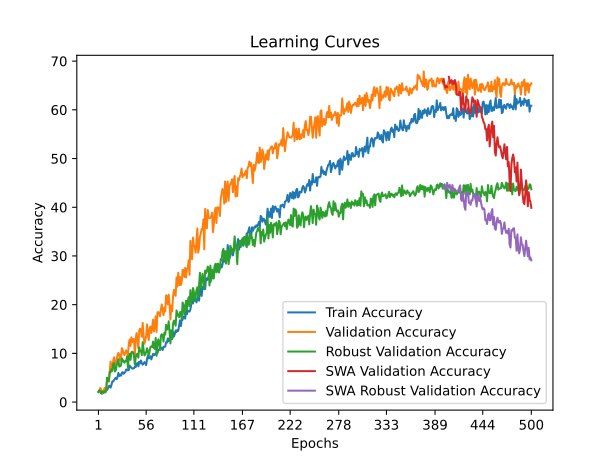

Values plotted in this chart, from the file beside it:
time; train_accuracy; train_loss; valid_accuracy; valid_loss; valid_accuracy_robust; valid_accuracy_swa; valid_accuracy_robust_swa
31,2503; 2,0573; 4,0445; 2,1041; 3,9005; 2,1073; 2,1041; 2,1073
71,2597; 2,2241; 3,9180; 2,2148; 3,8770; 2,4138; 2,2148; 2,4138
101,2684; 2,1129; 3,8928; 2,8793; 4,1248; 2,3372; 2,8793; 2,3372
137,2292; 2,4465; 3,9669; 2,6578; 5,4998; 1,7625; 2,6578; 1,7625
171,5563; 1,7793; 4,0319; 1,6611; 8,0998; 2,1073; 1,6611; 2,1073
204,2677; 2,2519; 4,2605; 2,1041; 16,5672; 2,1839; 2,1041; 2,1839
234,0322; 2,2241; 4,3989; 2,2148; 11,3120; 1,8391; 2,2148; 1,8391
264,6757; 2,1963; 4,3233; 2,8793; 4,4817; 2,2605; 2,8793; 2,2605
293,4735; 2,4465; 4,1998; 2,1041; 7,1145; 1,9923; 2,1041; 1,9923
323,5517; 2,3909; 3,9793; 2,7685; 3,9813; 2,4904; 2,7685; 2,4904
352,6712; 2,5021; 3,8907; 4,8726; 3,8142; 5,0192; 4,8726; 5,0192
382,1255; 2,8357; 3,8653; 4,4297; 3,7857; 4,4061; 4,4297; 4,4061
415,0637; 3,2805; 3,8512; 4,2082; 11,4888; 4,2912; 4,2082; 4,2912
444,3534; 3,3639; 3,8398; 6,3123; 3,7182; 6,2069; 6,3123; 6,2069
477,5623; 2,9469; 3,8327; 8,3056; 4,6050; 6,0920; 8,3056; 6,0920
511,5848; 3,5029; 3,8290; 6,5338; 4,3317; 6,7433; 6,5338; 6,7433
552,7666; 4,2535; 3,8272; 7,5305; 3,6755; 6,3985; 7,5305; 6,3985
605,8715; 4,2257; 3,8252; 8,4164; 3,6584; 7,8161; 8,4164; 7,8161
639,3227; 4,5316; 3,8097; 9,1916; 3,6709; 8,0077; 9,1916; 8,0077
683,8530; 4,7818; 3,8047; 7,9734; 3,6812; 6,2835; 7,9734; 6,2835
716,9229; 5,0042; 3,8032; 7,5305; 4,8726; 6,5134; 7,5305; 6,5134
757,7705; 4,6984; 3,8011; 8,8594; 3,8815; 7,5096; 8,8594; 7,5096
794,2232; 5,1710; 3,7993; 9,6346; 3,8862; 8,1992; 9,6346; 8,1992
838,8632; 6,0050; 3,7772; 10,0775; 3,6008; 8,8123; 10,0775; 8,8123
892,9151; 5,3378; 3,7785; 9,7453; 3,6413; 7,2797; 9,7453; 7,2797
938,0223; 5,6436; 3,7727; 8,5271; 3,7049; 7,3563; 8,5271; 7,3563
975,2735; 5,4212; 3,7722; 9,3023; 3,6987; 7,5479; 9,3023; 7,5479
1009,9217; 6,0050; 3,7738; 11,0742; 3,7146; 8,9655; 11,0742; 8,9655
1063,0630; 6,1440; 3,7572; 10,6312; 3,6415; 8,6973; 10,6312; 8,6973
1113,8648; 5,8104; 3,7573; 9,9668; 3,5973; 8,2759; 9,9668; 8,2759
1145,7701; 5,9772; 3,7472; 9,6346; 3,6262; 8,0843; 9,6346; 8,0843
1181,0737; 6,1718; 3,7446; 10,1883; 3,5744; 8,4674; 10,1883; 8,4674
1213,8913; 6,7000; 3,7378; 10,6312; 3,5075; 8,3908; 10,6312; 8,3908
1248,2192; 6,6722; 3,7335; 10,0775; 3,8895; 9,3870; 10,0775; 9,3870
1306,0633; 6,5054; 3,7441; 9,4131; 3,5455; 7,0115; 9,4131; 7,0115
1341,4851; 6,5888; 3,7229; 12,0709; 3,4852; 9,2337; 12,0709; 9,2337
1381,3511; 7,5063; 3,7154; 12,8461; 3,4651; 9,9234; 12,8461; 9,9234
1413,3107; 7,2282; 3,7134; 11,5172; 3,4986; 8,6590; 11,5172; 8,6590
1450,9298; 7,0614; 3,7342; 13,2890; 4,2674; 10,2299; 13,2890; 10,2299
1498,3895; 6,8668; 3,7306; 12,2924; 3,5058; 10,3448; 12,2924; 10,3448
1534,9105; 6,9224; 3,7391; 12,9568; 3,4427; 10,1916; 12,9568; 10,1916
1585,2604; 6,9224; 3,7274; 12,8461; 3,4580; 9,4253; 12,8461; 9,4253
1621,7939; 7,2838; 3,7364; 9,5238; 3,6648; 7,6628; 9,5238; 7,6628
1651,8801; 7,2004; 3,7343; 13,0676; 3,4852; 9,1954; 13,0676; 9,1954
1681,6363; 7,9233; 3,7000; 14,1750; 3,4103; 9,8084; 14,1750; 9,8084
1722,4769; 8,0067; 3,7277; 12,8461; 3,4607; 9,9234; 12,8461; 9,9234
1753,1617; 7,3394; 3,7327; 11,0742; 7,1142; 9,1188; 11,0742; 9,1188
1781,4353; 8,2847; 3,6980; 14,7287; 3,4238; 11,2261; 14,7287; 11,2261
1826,9835; 7,9233; 3,7211; 15,0609; 3,5339; 10,4598; 15,0609; 10,4598
1854,3225; 8,5349; 3,6848; 14,7287; 3,3714; 10,5364; 14,7287; 10,5364
1888,3359; 8,0067; 3,6829; 13,3998; 3,3625; 9,6552; 13,3998; 9,6552
1918,9743; 7,6731; 3,6946; 16,2791; 3,3600; 12,2989; 16,2791; 12,2989
1962,3539; 7,8677; 3,7088; 13,7320; 3,5425; 10,8046; 13,7320; 10,8046
1994,4172; 8,2013; 3,6894; 11,9601; 3,4206; 9,5785; 11,9601; 9,5785
2030,2075; 8,0623; 3,6884; 12,7353; 3,5850; 9,7701; 12,7353; 9,7701
2087,0138; 7,5897; 3,6815; 13,5105; 3,3243; 10,2682; 13,5105; 10,2682
2122,8609; 8,8685; 3,6623; 15,9468; 3,3298; 11,0345; 15,9468; 11,0345
2165,5096; 9,5635; 3,6553; 13,9535; 4,2800; 10,4981; 13,9535; 10,4981
2233,0178; 8,9519; 3,6759; 12,7353; 4,5834; 9,4253; 12,7353; 9,4253
2270,5853; 9,1187; 3,6816; 15,1717; 3,3030; 10,4981; 15,1717; 10,4981
... 440 more rows
